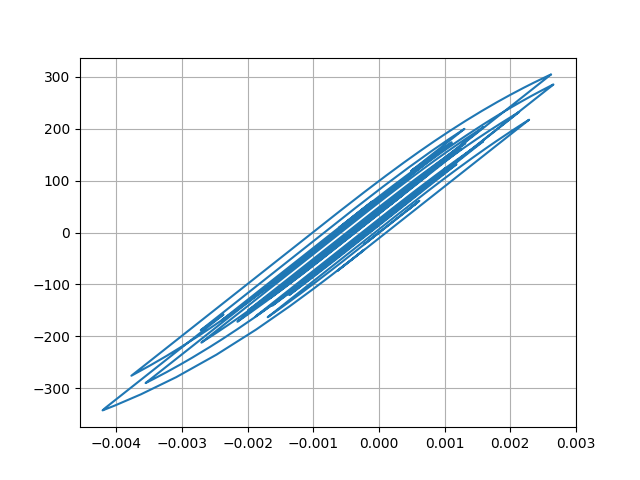

Values plotted in this chart, from the file beside it:
Desplacment, Force
0.0, 0.0
6.895513562235715e-06, 0.6896
2.1244888272512716e-05, 2.124
3.1953023839377714e-05, 3.195
3.259609047290734e-05, 3.26
2.3919704059073465e-05, 2.392
1.2203007746094354e-05, 1.22
4.928507501835988e-06, 0.4928
5.474787702406105e-06, 0.5474
1.201533624765794e-05, 1.201
1.9546169046867296e-05, 1.955
2.3004011071815765e-05, 2.3
2.0293666874632214e-05, 2.029
1.4085502397702562e-05, 1.408
1.0980814689656838e-05, 1.098
1.619079575099542e-05, 1.619
2.9931388521413757e-05, 2.993
4.767365326131255e-05, 4.767
6.317240801938047e-05, 6.317
7.140461241497085e-05, 7.14
6.964271834396566e-05, 6.964
6.005030499831736e-05, 6.004
4.8031390615094044e-05, 4.803
3.864106097139826e-05, 3.864
3.308695337404393e-05, 3.308
2.9843750490498542e-05, 2.984
2.821157574625108e-05, 2.821
2.736619701995541e-05, 2.736
2.740528640323456e-05, 2.74
2.8038174260765206e-05, 2.803
2.7674935373880106e-05, 2.767
2.5547784643352914e-05, 2.554
2.2981385232730328e-05, 2.298
2.0989037622576934e-05, 2.098
1.8062986509609798e-05, 1.806
1.14405444191986e-05, 1.143
-2.598900311280201e-06, -0.2605
-2.4474521363823526e-05, -2.448
-5.0138934626913115e-05, -5.014
-7.34449306586977e-05, -7.345
-8.843116990110578e-05, -8.843
-9.36798700773609e-05, -9.367
-9.23741453606223e-05, -9.237
-8.901362122568515e-05, -8.901
-8.320384657777911e-05, -8.32
-7.422503653576077e-05, -7.422
-6.337079475434847e-05, -6.336
-5.5048233030007e-05, -5.504
-5.9112210022513824e-05, -5.911
-7.972569724339372e-05, -7.971
-0.000112, -11.2
-0.000145, -14.49
-0.0001674, -16.74
-0.0001761, -17.6
-0.0001787, -17.86
-0.0001849, -18.48
-0.0001981, -19.8
-0.0002139, -21.38
-0.0002231, -22.3
-0.000217, -21.69
... 2,941 more rows
